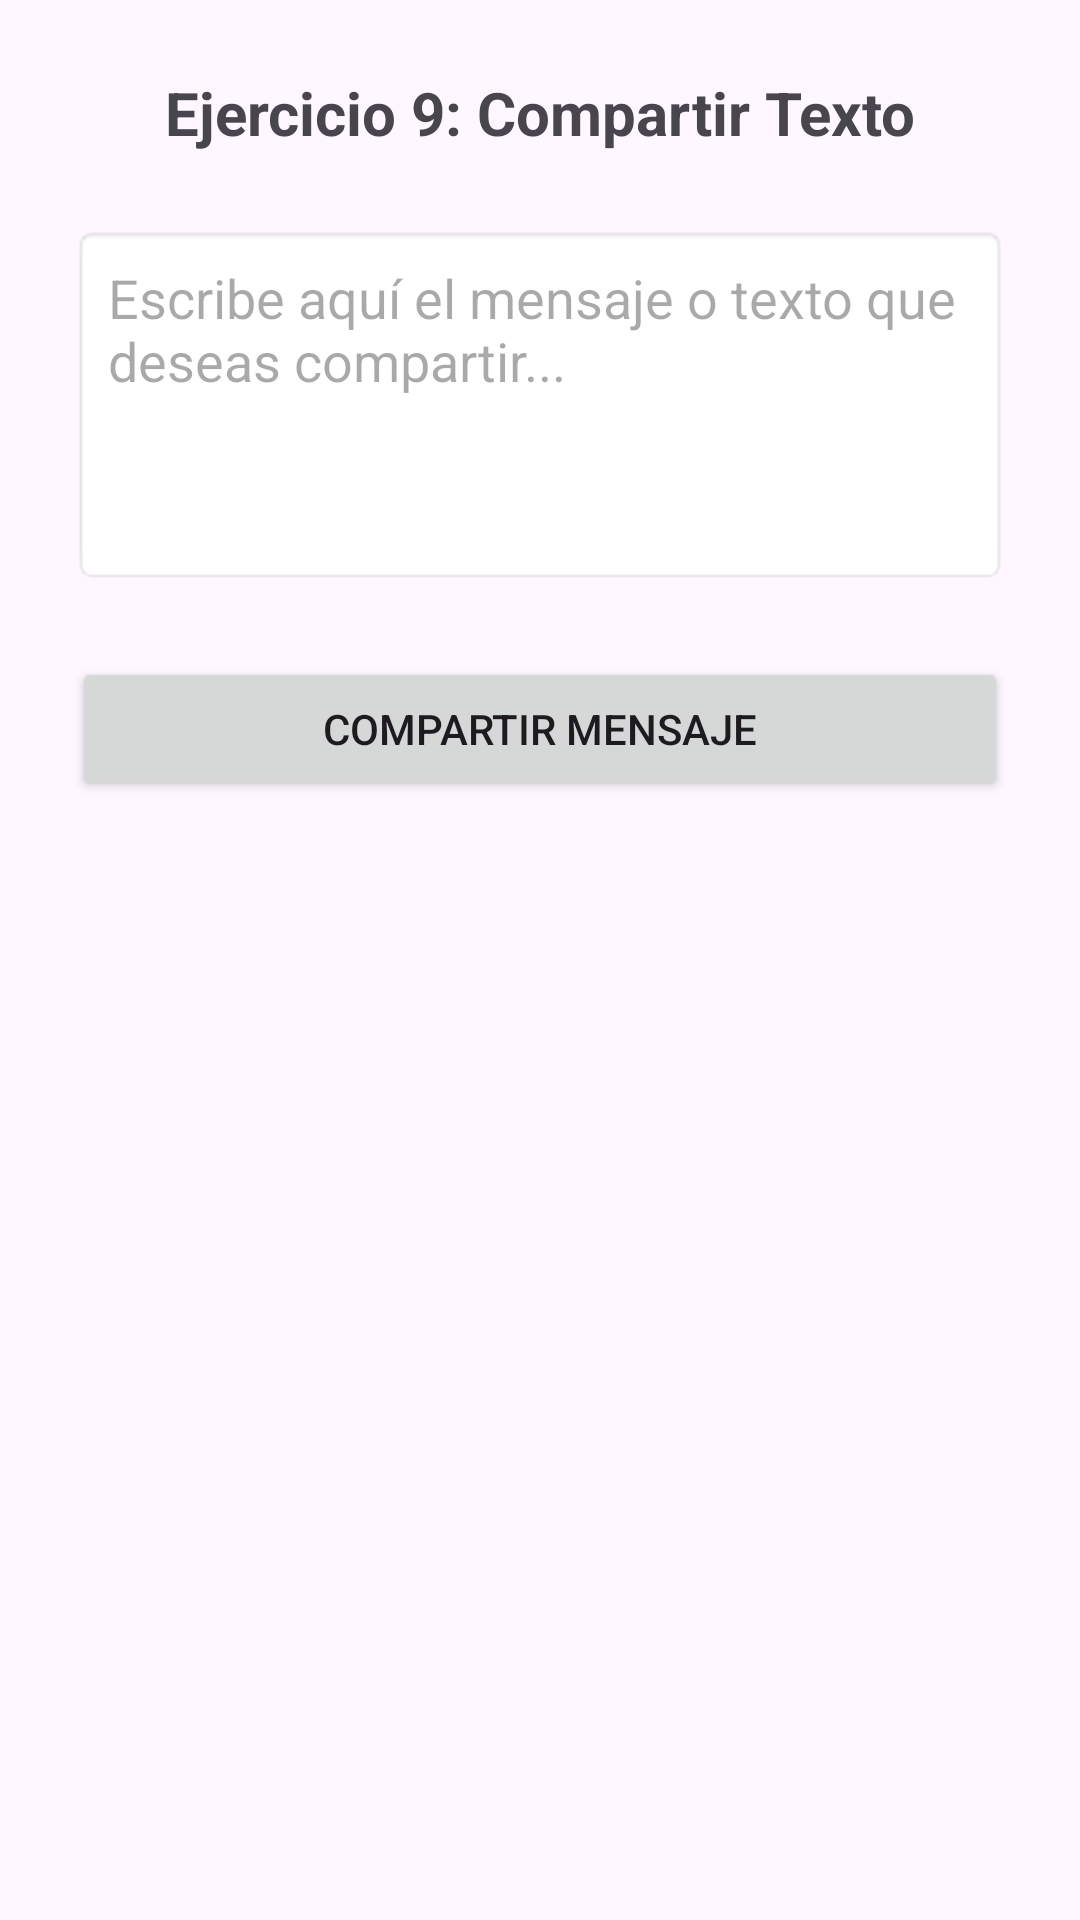

Here is an Android app screen rendered from its layout file. Give the layout XML and the strings, colors and styles it references.
<!-- AndroidManifest.xml: application theme Theme.IntncionesImplicitas -->
<!-- res/layout/activity_ejercicio9.xml -->
<?xml version="1.0" encoding="utf-8"?>
<LinearLayout xmlns:android="http://schemas.android.com/apk/res/android"
    android:layout_width="match_parent"
    android:layout_height="match_parent"
    android:orientation="vertical"
    android:padding="24dp"
    android:gravity="center_horizontal">

    <TextView
        android:id="@+id/tvTituloEjercicio9"
        android:layout_width="match_parent"
        android:layout_height="wrap_content"
        android:text="Ejercicio 9: Compartir Texto"
        android:textSize="20sp"
        android:textStyle="bold"
        android:gravity="center"
        android:paddingBottom="24dp" />

    <EditText
        android:id="@+id/etTextoCompartir"
        android:layout_width="match_parent"
        android:layout_height="120dp"
        android:hint="Escribe aquí el mensaje o texto que deseas compartir..."
        android:inputType="textMultiLine"
        android:gravity="top|start"
        android:padding="12dp"
        android:background="@android:drawable/editbox_background"
        android:layout_marginBottom="24dp" />

    <Button
        android:id="@+id/btnCompartirTexto"
        android:layout_width="match_parent"
        android:layout_height="wrap_content"
        android:text="Compartir Mensaje" />

</LinearLayout>
<!-- resources referenced by this layout -->
<resources>
  <style name="Theme.IntncionesImplicitas" parent="Base.Theme.IntncionesImplicitas" />
  <style name="Base.Theme.IntncionesImplicitas" parent="Theme.Material3.DayNight.NoActionBar">
          
          
      </style>
</resources>
